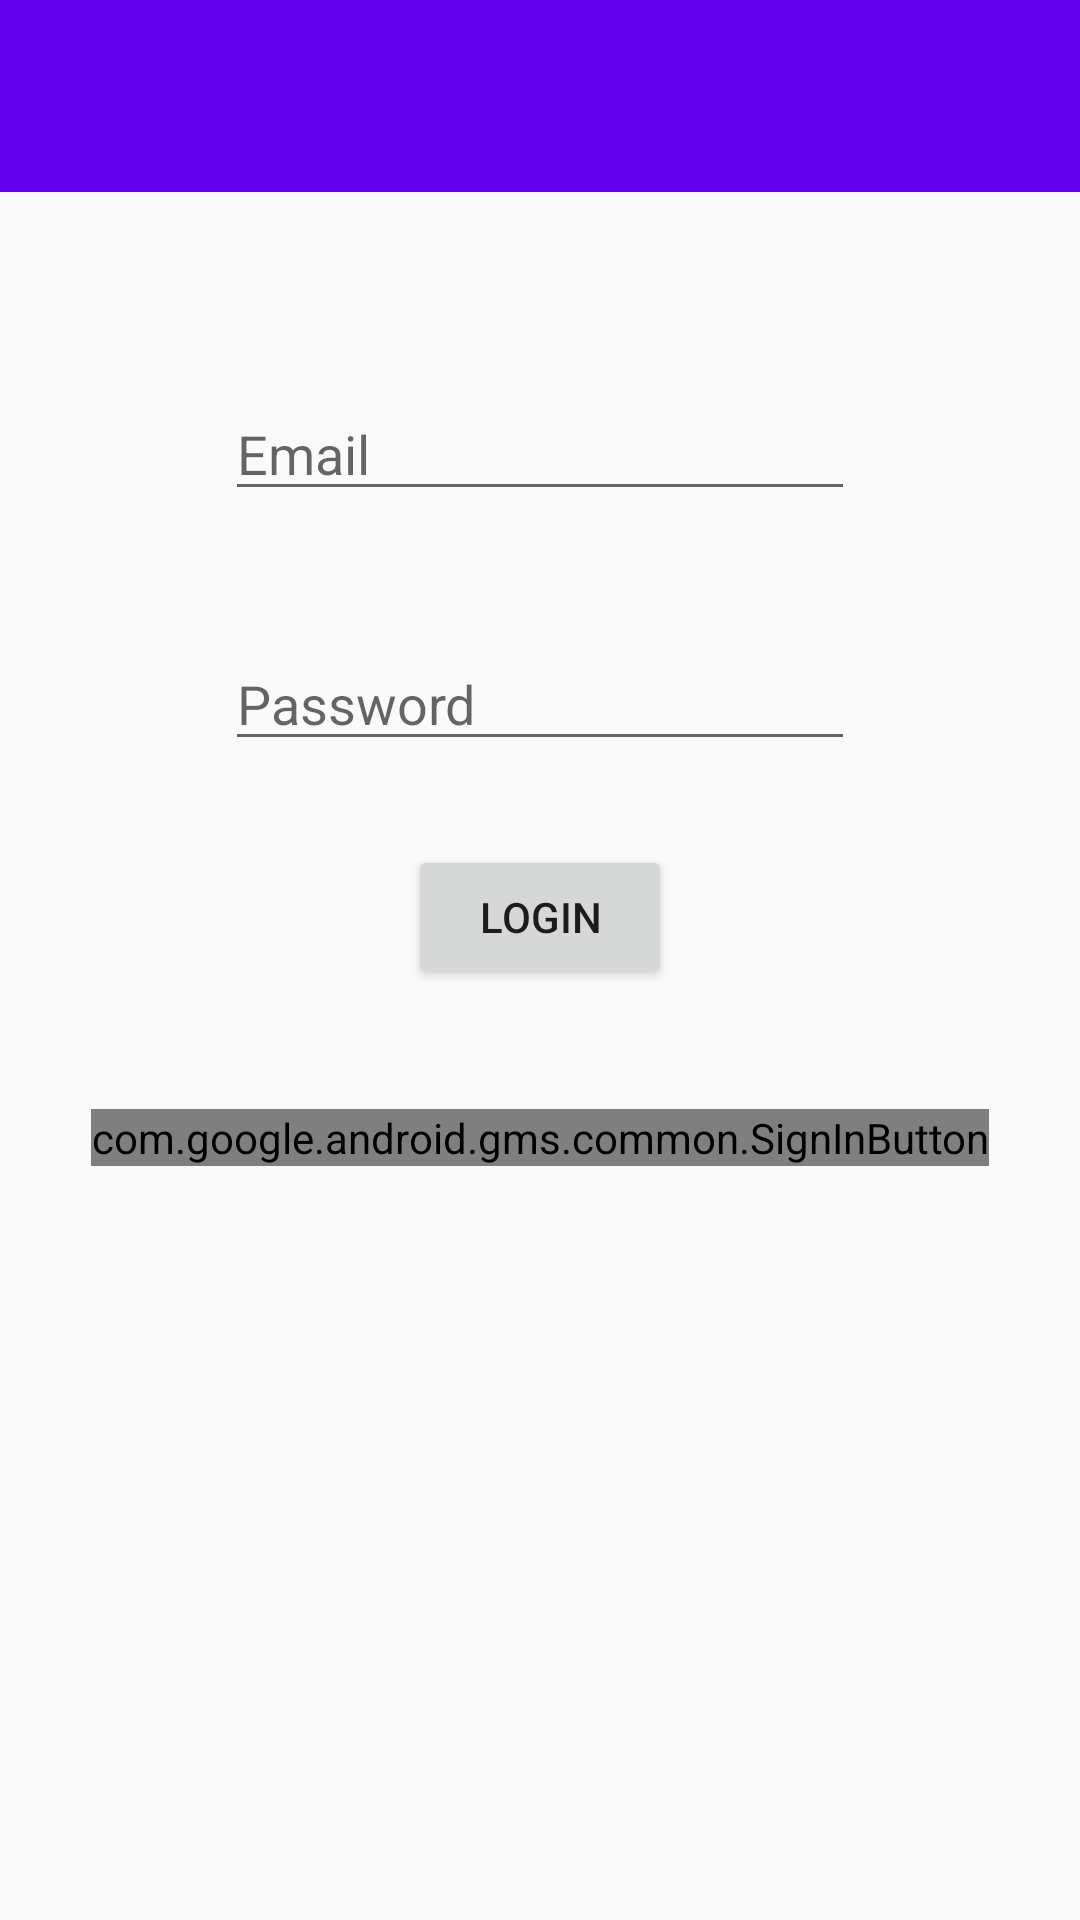

Android layout source for this screen:
<!-- AndroidManifest.xml: application theme AppTheme -->
<!-- res/layout/activity_login.xml -->
<?xml version="1.0" encoding="utf-8"?>
<RelativeLayout xmlns:android="http://schemas.android.com/apk/res/android"
    xmlns:app="http://schemas.android.com/apk/res-auto"
    xmlns:tools="http://schemas.android.com/tools"
    android:layout_width="match_parent"
    android:layout_height="match_parent"
    tools:context="com.ramattecgmail.rafah.studying.Activitys.LoginActivity">

    <include
        android:id="@+id/toolbar"
        layout="@layout/toolbar" />


    <EditText
        android:id="@+id/et_username"
        android:layout_width="wrap_content"
        android:layout_height="wrap_content"
        android:layout_alignParentTop="true"
        android:layout_centerHorizontal="true"
        android:layout_marginTop="129dp"
        android:ems="10"
        android:inputType="textPersonName"
        android:hint="@string/username" />

    <EditText
        android:id="@+id/et_password"
        android:layout_width="wrap_content"
        android:layout_height="wrap_content"
        android:layout_alignStart="@+id/et_username"
        android:layout_below="@+id/et_username"
        android:layout_marginTop="42dp"
        android:ems="10"
        android:inputType="textPassword"
        android:hint="@string/password"
        android:layout_alignLeft="@+id/et_username" />

    <Button
        android:id="@+id/bt_login"
        android:layout_width="wrap_content"
        android:layout_height="wrap_content"
        android:layout_marginTop="28dp"
        android:text="@string/bt_login"
        android:layout_below="@+id/et_password"
        android:layout_centerHorizontal="true" />

    <com.google.android.gms.common.SignInButton
        android:id="@+id/bt_google"
        android:layout_width="wrap_content"
        android:layout_height="wrap_content"
        android:layout_below="@+id/bt_login"
        android:layout_centerHorizontal="true"
        android:layout_marginTop="40dp" />


</RelativeLayout>
<!-- res/layout/toolbar.xml (included above) -->
<?xml version="1.0" encoding="utf-8"?>
<android.support.v7.widget.Toolbar xmlns:android="http://schemas.android.com/apk/res/android"
    xmlns:app="http://schemas.android.com/apk/res-auto"
    android:layout_width="match_parent"
    android:layout_height="@dimen/height_toolbar"
    app:theme="@style/ThemeOverlay.AppCompat.Dark.ActionBar"
    android:background="@color/colorPrimary">



</android.support.v7.widget.Toolbar>
<!-- resources referenced by this layout -->
<resources>
  <dimen name="height_toolbar">64dp</dimen>
  <string name="bt_login">Login</string>
  <string name="password">Password</string>
  <string name="username">Email</string>
  <style name="AppTheme" parent="Theme.AppCompat.Light.NoActionBar">
          <item name="android:colorPrimary">@color/colorPrimary</item>
          <item name="android:colorPrimaryDark">@color/colorPrimaryDark</item>
          <item name="android:statusBarColor">@color/colorPrimaryDark</item>
          
      </style>
  <!-- not gathered from this repository: default colours our renderer supplied (Android Studio template values) -->
  <color name="colorPrimary">#FF6200EE</color>
  <color name="colorPrimaryDark">#FF3700B3</color>
</resources>
